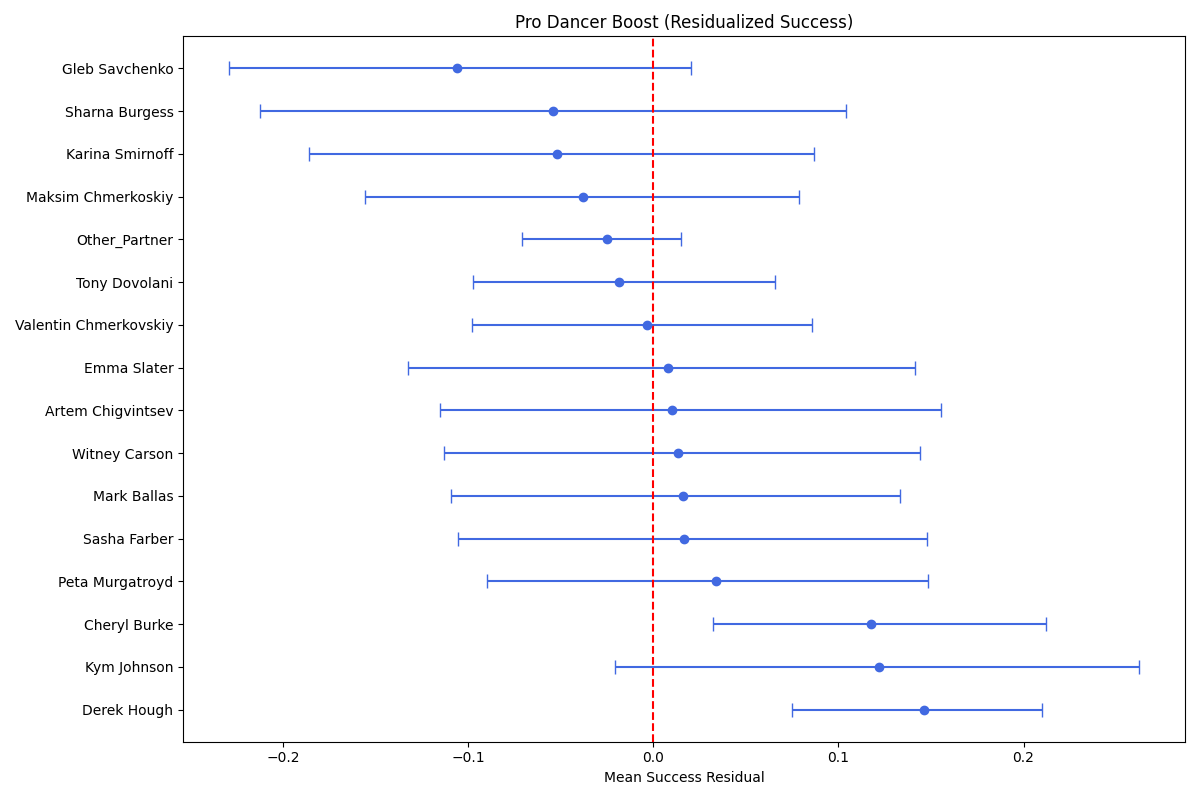

Data behind this chart, as committed beside it:
ballroom_partner, mean, count, ci_lower, ci_upper
Derek Hough, 0.146, 17, 0.07507, 0.2099
Kym Johnson, 0.1218, 14, -0.02067, 0.2626
Cheryl Burke, 0.1175, 25, 0.03203, 0.2121
Peta Murgatroyd, 0.03384, 15, -0.08958, 0.1485
Sasha Farber, 0.01659, 12, -0.1057, 0.148
Mark Ballas, 0.0163, 21, -0.1091, 0.1332
Witney Carson, 0.01329, 14, -0.1132, 0.144
Artem Chigvintsev, 0.01002, 12, -0.1152, 0.1552
Emma Slater, 0.007897, 16, -0.1326, 0.1412
Valentin Chmerkovskiy, -0.003383, 19, -0.09774, 0.08599
Tony Dovolani, -0.01868, 21, -0.0971, 0.06587
Other_Partner, -0.02507, 173, -0.0709, 0.01527
Maksim Chmerkoskiy, -0.03779, 17, -0.1558, 0.07889
Karina Smirnoff, -0.05213, 18, -0.1859, 0.0871
Sharna Burgess, -0.05424, 14, -0.2123, 0.1043
Gleb Savchenko, -0.1057, 13, -0.2293, 0.02063
